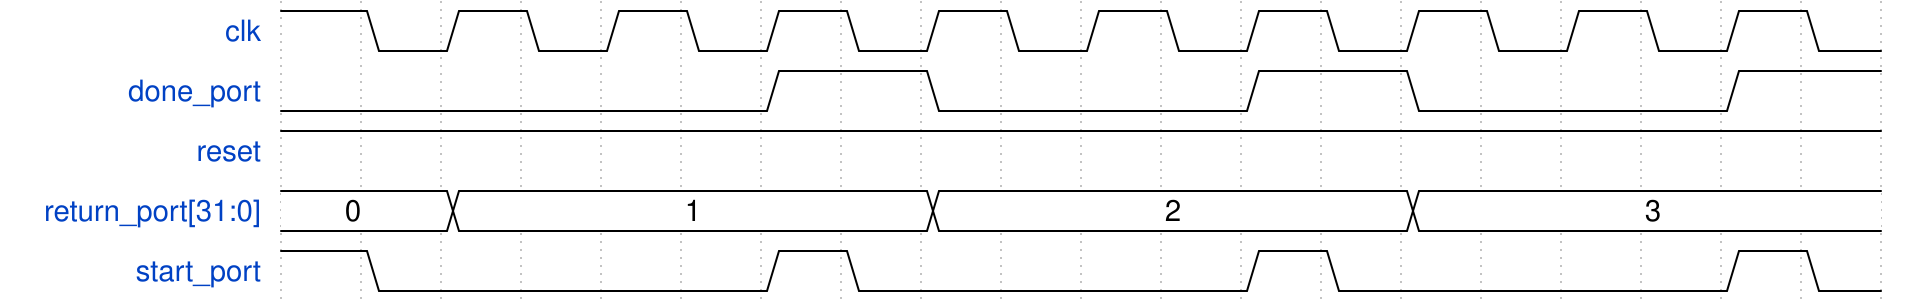

The timing diagram above was drawn with WaveDrom. Write its source.

{
  "signal": [
    {
      "name": "clk",
      "wave": "10101010101010101010",
      "data": []
    },
    {
      "name": "done_port",
      "wave": "0.....1.0...1.0...1.",
      "data": []
    },
    {
      "name": "reset",
      "wave": "1...................",
      "data": []
    },
    {
      "name": "return_port[31:0]",
      "wave": "=.=.....=.....=.....",
      "data": [
        "0",
        "1",
        "2",
        "3"
      ]
    },
    {
      "name": "start_port",
      "wave": "10....10....10....10",
      "data": []
    }
  ],
  "config": {
    "hscale": 1
  }
}
